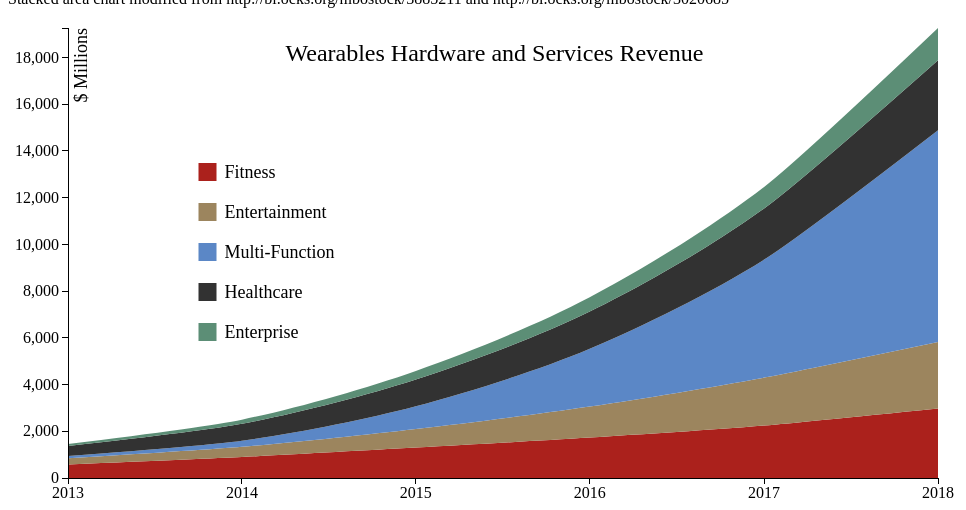
D3 v3 page, settled after 360 driven frames (6 s of simulated time); the page loaded 1 data file(s).



//var format = d3.time.format("%y");

var margin = {top: 20, right: 30, bottom: 30, left: 60},
    width = 960 - margin.left - margin.right,
    height = 500 - margin.top - margin.bottom;

var parseDate = d3.time.format("%Y").parse;



var x = d3.time.scale()
    .range([0, width]);
	
var y = d3.scale.linear()
    .range([height, 0]);

//var z = d3.scale.category20c();

var z = d3.scale.ordinal()
    .range(["#AB211C", "#9C855E", "#5B87C6", "#323232", "#5C8E76"]);

var xAxis = d3.svg.axis()
    .scale(x)
    .orient("bottom")
	.ticks(d3.time.year);
    

var yAxis = d3.svg.axis()
    .scale(y)
    .orient("left");
	
var stack = d3.layout.stack()
    .offset("zero")
    .values(function(d) { return d.values; })
    .x(function(d) { return d.date; })
    .y(function(d) { return d.value; });
	

var nest = d3.nest()
    .key(function(d) { return d.key; });

var area = d3.svg.area()
    .interpolate("cardinal")
    .x(function(d) { return x(d.date); })
    .y0(function(d) { return y(d.y0); })
    .y1(function(d) { return y(d.y0 + d.y); });
	

var svg = d3.select("body").append("svg")
    .attr("width", width + margin.left + margin.right)
    .attr("height", height + margin.top + margin.bottom)
  .append("g")
    .attr("transform", "translate(" + margin.left + "," + margin.top + ")");

svg.append("text")
		.attr("y", height -(height*.98))
        .attr("x", (width/4))
        .attr("dy", "1em")
        .style("text-anchor", "left")
		.style("font-size", "24px")
		.attr("font","garamond")
		.style("fill","black")
        .text("Wearables Hardware and Services Revenue");
		




d3.tsv("wearables.tsv", function(data) {
	
  data.forEach(function(d) {
    d.date = parseDate(d.date);
    d.value = +d.value;
  });
  
 


  var layers = stack(nest.entries(data));

  x.domain(d3.extent(data, function(d) { return d.date; }));
  y.domain([0, d3.max(data, function(d) { return d.y0 + d.y; })]);

  svg.selectAll(".layer")
      .data(layers)
	  
    .enter().append("path")
      .attr("class", "layer")
      .attr("d", function(d) { return area(d.values); })
      .style("fill", function(d, i) { return z(i); });
	  
var legend = svg.selectAll(".legend")
      .data(layers)
    .enter().append("g")
      .attr("class", "legend")
      .attr("transform", function(d, i) { return "translate(0," + i * 40 + ")"; });

  legend.append("rect")
      .attr("x", width - (width*.85))
	  .attr("y", height-(height*.7))
      .attr("width", 18)
      .attr("height", 18)
      .style("fill", function(d, i) { return z(i); });

  legend.append("text")
      .attr("x", width - (width *.82))
      .attr("y", height - (height*.68))
      .attr("dy", ".35em")
	  .style("font-size", "18px")
      .style("text-anchor", "left")
	  
      .text(function(d) { return d.key; });


  svg.append("g")
      .attr("class", "x axis")
      .attr("transform", "translate(0," + height + ")")
      .call(xAxis);

  svg.append("g")
      .attr("class", "y axis")
      .call(yAxis)
	  .append("text")
      .attr("transform", "rotate(-90)")
      .attr("y", 6)
      .attr("dy", ".71em")
      .style("text-anchor", "end")
	  .style("font-size", "18px")
      .text("$ Millions");
	  
});



### data: wearables.tsv
key	value	date
Fitness	578.3	2013
Entertainment	263.9	2013
Multi-Function	97.9	2013
Healthcare	428.1	2013
Enterprise	89.8	2013
Fitness	900.0	2014
Entertainment	436.9	2014
Multi-Function	252.8	2014
Healthcare	731.6	2014
Enterprise	176.2	2014
Fitness	1302	2015
Entertainment	796.9	2015
Multi-Function	974.1	2015
Healthcare	1147	2015
Enterprise	365.3	2015
Fitness	1729	2016
Entertainment	1332	2016
Multi-Function	2473	2016
Healthcare	1589	2016
Enterprise	615.4	2016
Fitness	2243	2017
Entertainment	2054	2017
Multi-Function	5051	2017
Healthcare	2186	2017
Enterprise	924.2	2017
Fitness	2973	2018
Entertainment	2850	2018
Multi-Function	9061	2018
Healthcare	2997	2018
Enterprise	1382	2018